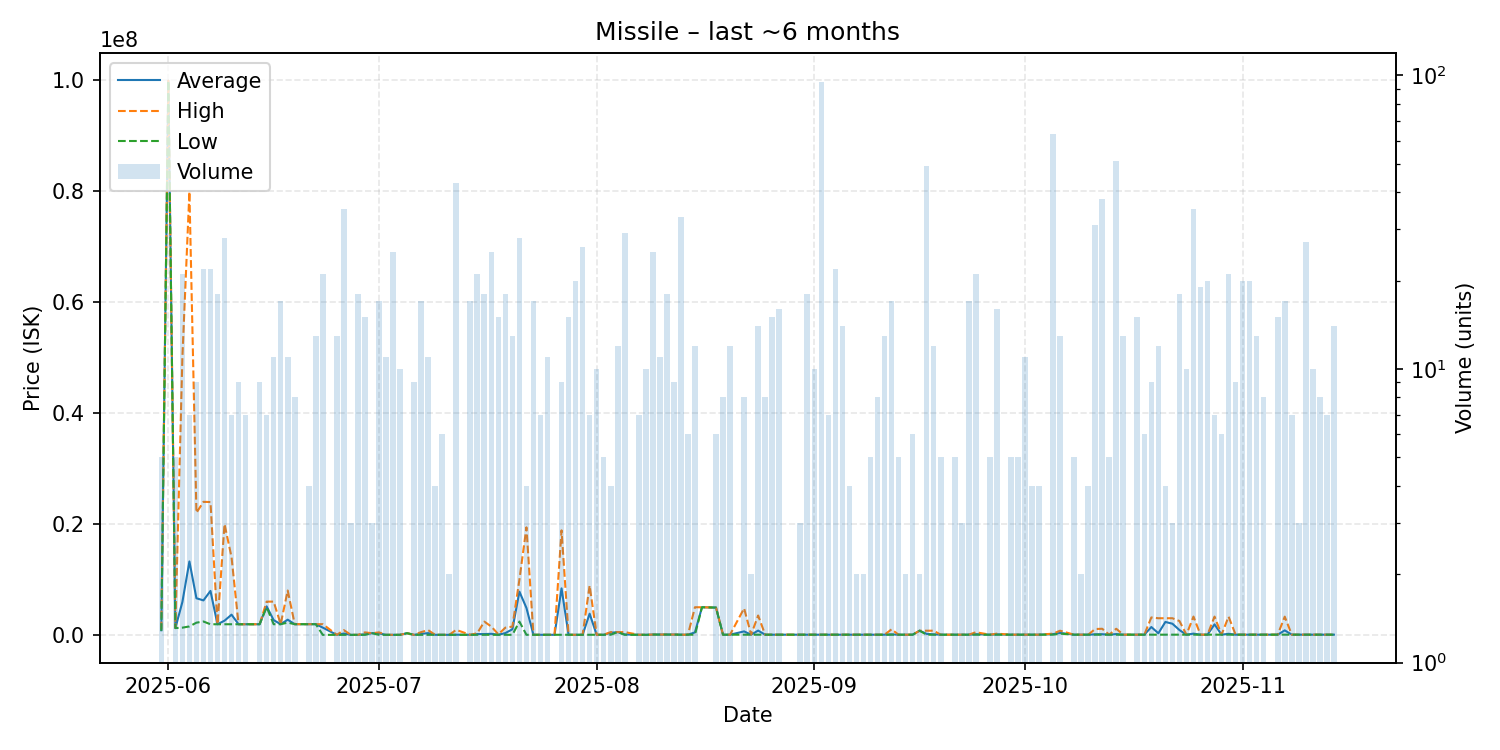

Source data for this figure (header and first rows):
date, average, highest, lowest, order_count, volume
2025-05-31, 832000, 1000000, 720000, 2, 5
2025-06-01, 99880000, 99880000, 99880000, 1, 1
2025-06-02, 1226800, 1245000, 1223000, 3, 5
2025-06-03, 5925429, 50000000, 1300000, 6, 21
2025-06-04, 13239714, 79890000, 1522000, 4, 7
2025-06-05, 6600000, 22000000, 2200000, 3, 9
2025-06-06, 6215409, 23980000, 2410000, 10, 22
2025-06-07, 7921409, 23940000, 1913000, 10, 22
2025-06-08, 1913000, 1913000, 1913000, 5, 18
2025-06-09, 2557071, 19970000, 1912000, 7, 28
2025-06-10, 3643143, 14000000, 1917000, 3, 7
2025-06-11, 1916778, 1917000, 1916000, 3, 9
2025-06-12, 1917857, 1918000, 1917000, 3, 7
2025-06-13, 1917000, 1917000, 1917000, 1, 1
2025-06-14, 1917000, 1917000, 1917000, 3, 9
2025-06-15, 5139429, 5990000, 4999000, 4, 7
2025-06-16, 2659364, 5994500, 1918000, 5, 11
2025-06-17, 1921294, 1922000, 1921000, 4, 17
2025-06-18, 2737182, 7999000, 2211000, 3, 11
2025-06-19, 1924125, 1925000, 1924000, 3, 8
2025-06-21, 1927000, 1927000, 1927000, 1, 4
2025-06-22, 1926000, 1926000, 1926000, 2, 13
2025-06-23, 1306571, 1925500, 1000, 10, 21
2025-06-25, 2365, 2365, 2365, 5, 13
2025-06-26, 243738, 849900, 1000, 5, 35
2025-06-27, 2365, 2365, 2365, 2, 3
2025-06-28, 3932, 4000, 3865, 4, 18
2025-06-29, 95366, 449900, 6666, 3, 15
2025-06-30, 300000, 300000, 300000, 1, 3
2025-07-01, 270535, 450000, 7000, 5, 17
2025-07-02, 8000, 8000, 8000, 3, 11
2025-07-03, 8112, 8400, 8000, 6, 25
2025-07-04, 9005, 9005, 9005, 2, 10
2025-07-05, 300000, 300000, 300000, 1, 1
2025-07-06, 9011, 9011, 9011, 2, 9
2025-07-07, 183821, 500000, 11350, 4, 17
2025-07-08, 316333, 850000, 11380, 4, 11
2025-07-09, 11380, 11380, 11380, 1, 4
2025-07-10, 11402, 11410, 11400, 2, 6
2025-07-11, 11420, 11420, 11420, 1, 2
2025-07-12, 32105, 900000, 11420, 8, 43
2025-07-14, 12492, 12500, 12490, 4, 17
2025-07-15, 142262, 300000, 12500, 3, 21
2025-07-16, 146002, 2390000, 14000, 3, 18
2025-07-17, 192354, 1499000, 14030, 8, 25
2025-07-18, 26039, 104100, 14030, 3, 15
2025-07-19, 323372, 1300000, 14030, 5, 18
2025-07-20, 1009625, 1495000, 14030, 5, 13
2025-07-21, 7789964, 9951000, 2397000, 9, 28
2025-07-22, 4855545, 19380000, 14060, 2, 4
2025-07-23, 14070, 14070, 14070, 3, 17
2025-07-24, 14070, 14070, 14070, 2, 7
2025-07-25, 14127, 14160, 14070, 3, 11
2025-07-26, 14160, 14160, 14160, 1, 1
2025-07-27, 8381193, 18840000, 14140, 4, 9
2025-07-28, 14140, 14140, 14140, 2, 15
2025-07-29, 14140, 14140, 14140, 4, 20
2025-07-30, 14603, 15140, 14140, 5, 26
2025-07-31, 3818863, 8884000, 20010, 2, 7
2025-08-01, 20113, 20140, 20110, 2, 10
... 93 more rows
